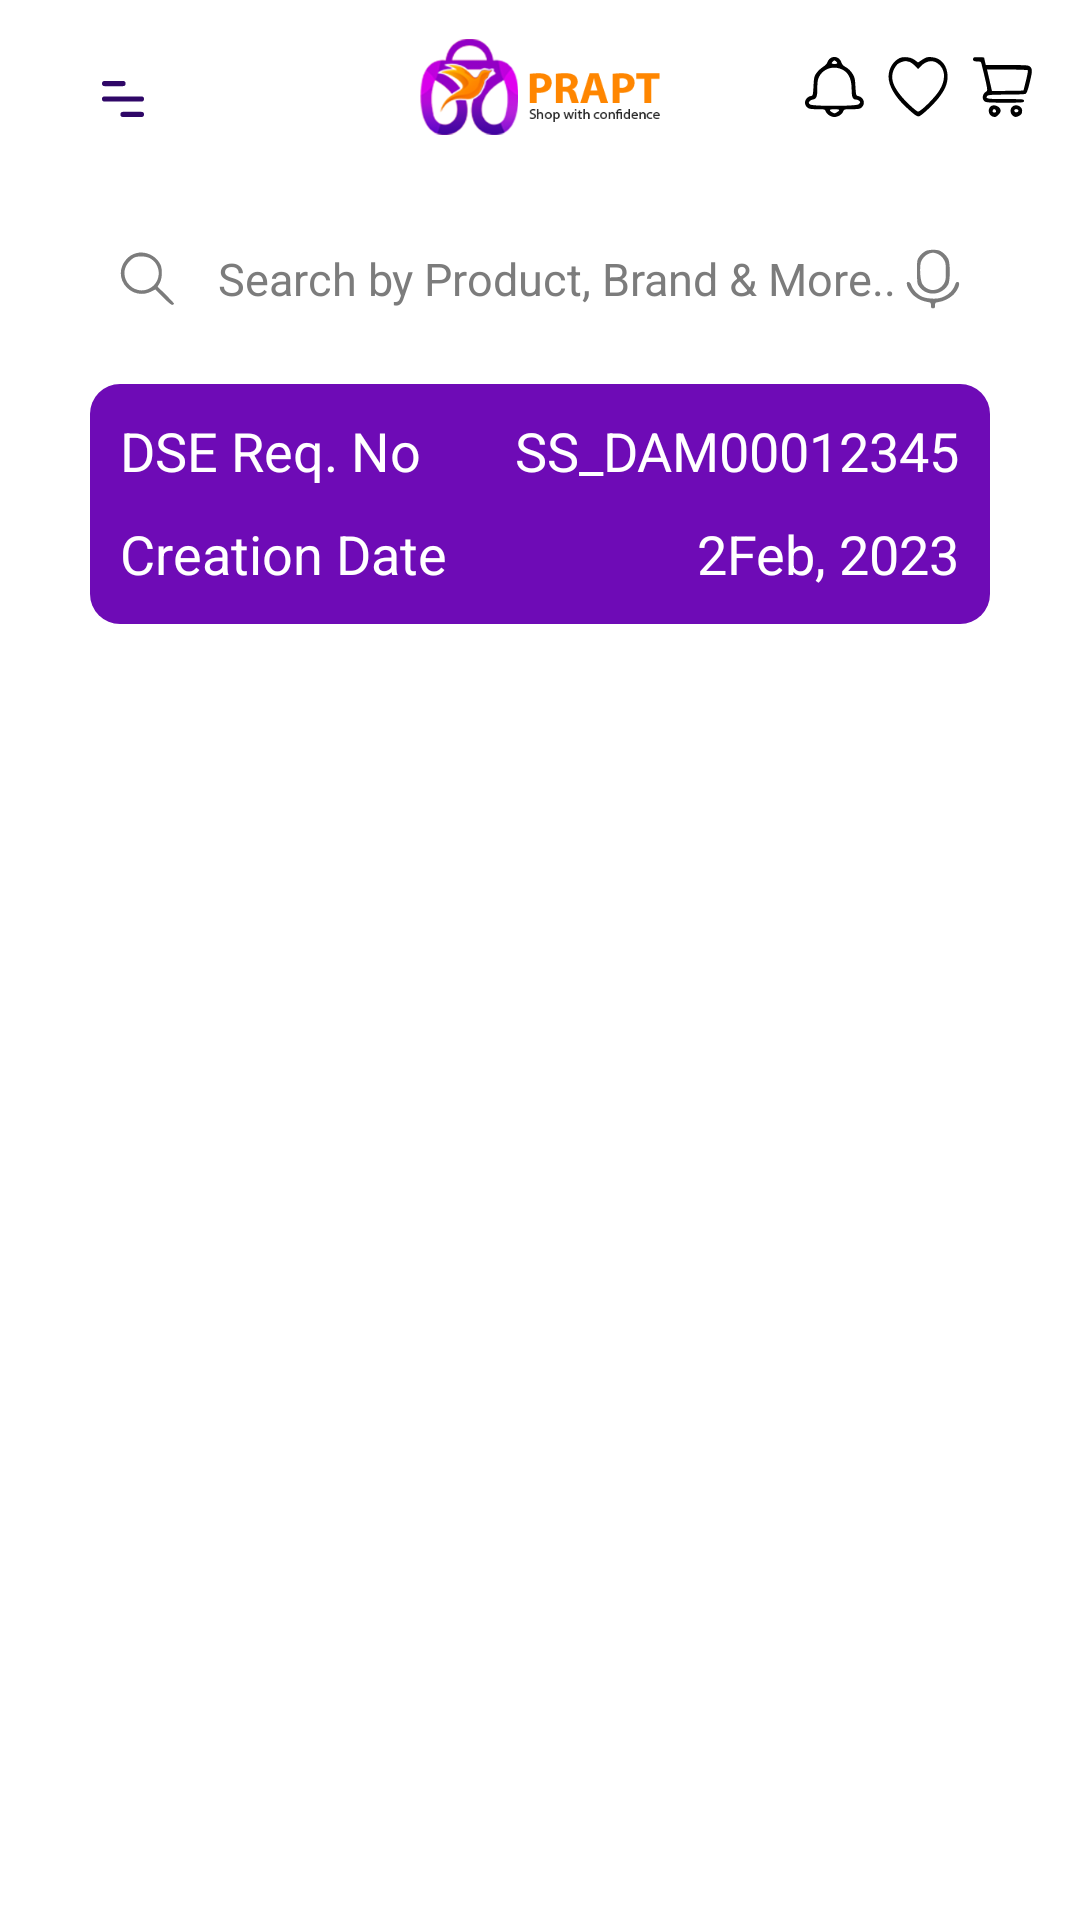

This screen was rendered from an Android layout file. Write that file and the resources it references.
<!-- AndroidManifest.xml: application theme Theme.Prapt -->
<!-- res/layout/damage_activity.xml -->
<?xml version="1.0" encoding="utf-8"?>
<RelativeLayout xmlns:android="http://schemas.android.com/apk/res/android"
    xmlns:app="http://schemas.android.com/apk/res-auto"
    android:layout_width="match_parent"
    android:layout_height="match_parent"
    xmlns:tools="http://schemas.android.com/tools">
    <ScrollView
        android:layout_width="match_parent"
        android:layout_height="match_parent"
        tools:layout_editor_absoluteX="0dp"
        tools:layout_editor_absoluteY="-127dp">
        <RelativeLayout
            android:layout_width="match_parent"
            android:layout_height="wrap_content">
            <RelativeLayout
                android:id="@+id/homeHeaderContainer"
                android:layout_width="match_parent"
                android:layout_height="wrap_content"
                android:paddingStart="16dp"
                android:paddingEnd="16dp">
                <androidx.appcompat.widget.AppCompatImageView
                    android:id="@+id/homeHeaderNavBtn"
                    android:layout_width="50dp"
                    android:layout_height="50dp"
                    android:layout_gravity="center"
                    android:layout_marginTop="8dp"
                    android:layout_marginEnd="16dp"
                    android:clickable="true"
                    android:focusable="true"
                    android:foreground="@drawable/ripple_effect_circular"
                    android:padding="18dp"
                    app:layout_constraintStart_toStartOf="parent"
                    app:layout_constraintTop_toTopOf="parent"
                    app:srcCompat="@drawable/ic_nav_white" />

                <ImageView
                    android:id="@+id/Img"
                    android:layout_width="80dp"
                    android:layout_height="32dp"
                    android:layout_centerInParent="true"
                    android:layout_marginRight="30dp"
                    android:background="@mipmap/home_logos"
                    android:scaleType="fitXY" />

                <LinearLayout
                    android:weightSum="3"
                    android:layout_alignParentEnd="true"
                    android:layout_centerInParent="true"
                    android:orientation="horizontal"
                    android:gravity="right"
                    android:layout_toRightOf="@+id/Img"
                    android:layout_width="match_parent"
                    android:layout_height="wrap_content">
                    <ImageView
                        android:layout_weight="0"
                        android:layout_width="20dp"
                        android:layout_height="20dp"
                        android:background="@drawable/home_notification"/>
                    <Space
                        android:layout_width="8dp"
                        android:layout_height="0dp"/>
                    <ImageView
                        android:layout_weight="0"
                        android:layout_width="20dp"
                        android:layout_height="20dp"
                        android:background="@drawable/home_heart" />
                    <Space
                        android:layout_width="8dp"
                        android:layout_height="0dp"/>
                    <ImageView
                        android:layout_weight="0"
                        android:layout_width="20dp"
                        android:layout_height="20dp"
                        android:background="@drawable/home_cart" />
                </LinearLayout>

            </RelativeLayout>
            <RelativeLayout
                android:layout_below="@+id/homeHeaderContainer"
                android:layout_width="match_parent"
                android:layout_height="wrap_content">
                <com.google.android.material.textfield.TextInputEditText
                    android:id="@+id/search_Id"
                    android:layout_marginLeft="30dp"
                    android:layout_marginTop="10sp"
                    android:layout_width="match_parent"
                    android:layout_height="50dp"
                    android:background="@drawable/search_edit"
                    android:drawableStart="@drawable/home_search"
                    android:inputType="text"
                    android:textColor="#7c7c7c"
                    android:drawableEnd="@drawable/home_mic"
                    android:text="    Search by Product, Brand &amp; More.."
                    android:layout_marginRight="30dp"
                    android:textSize="15dp"
                    android:paddingLeft="10dp"
                    android:paddingEnd="10dp" />
                <RelativeLayout
                    android:id="@+id/rel"
                    android:layout_below="@+id/search_Id"
                    android:background="@drawable/round_text2"
                    android:layout_marginTop="10dp"
                    android:layout_marginLeft="30dp"
                    android:layout_marginRight="30dp"
                    android:layout_width="match_parent"
                    android:layout_height="80dp">
                    <TextView
                        android:id="@+id/dsqId"
                        android:textSize="18dp"
                        android:layout_marginLeft="10dp"
                        android:layout_marginTop="10dp"
                        android:textColor="@color/white"
                        android:text="DSE Req. No"
                        android:layout_width="wrap_content"
                        android:layout_height="wrap_content"/>
                    <TextView
                        android:id="@+id/discountText"
                        android:textSize="18dp"
                        android:layout_marginTop="10dp"
                        android:textColor="@color/white"
                        android:text="SS_DAM00012345"
                        android:layout_marginRight="10dp"
                        android:layout_alignParentEnd="true"
                        android:layout_width="wrap_content"
                        android:layout_height="wrap_content"/>
                    <TextView
                        android:id="@+id/crationDateId"
                        android:layout_below="@+id/dsqId"
                        android:textSize="18dp"
                        android:layout_marginLeft="10dp"
                        android:layout_marginTop="10dp"
                        android:textColor="@color/white"
                        android:text="Creation Date"
                        android:layout_width="wrap_content"
                        android:layout_height="wrap_content"/>

                    <TextView
                        android:id="@+id/dateId"
                        android:textSize="18dp"
                        android:layout_below="@+id/dsqId"
                        android:layout_marginTop="10dp"
                        android:textColor="@color/white"
                        android:text="2Feb, 2023"
                        android:layout_marginRight="10dp"
                        android:layout_alignParentEnd="true"
                        android:layout_width="wrap_content"
                        android:layout_height="wrap_content"/>
                </RelativeLayout>
                <androidx.recyclerview.widget.RecyclerView
                    android:id="@+id/recyclerView"
                    android:layout_marginTop="20dp"
                    android:layout_marginLeft="20dp"
                    android:layout_marginRight="20dp"
                    android:layout_below="@+id/rel"
                    android:layout_width="match_parent"
                    android:layout_height="wrap_content"/>
            </RelativeLayout>
        </RelativeLayout>
    </ScrollView>

</RelativeLayout>
<!-- resources referenced by this layout -->
<resources>
  <color name="white">#FFFFFFFF</color>
  <!-- drawable home_heart (drawable) -->
  <?xml version="1.0" encoding="utf-8"?>
  <vector xmlns:android="http://schemas.android.com/apk/res/android"
      android:width="24dp"
      android:height="24dp"
      android:viewportWidth="76.000000"
      android:viewportHeight="66.000000">
  
      <group
          android:translateY="66.000000"
          android:scaleX="0.100000"
          android:scaleY="-0.100000">
          <path
              android:fillColor="#000000"
              android:strokeWidth="1"
              android:pathData="M140 645 c-79 -36 -133 -117 -133 -201 0 -100 80 -221 220 -334 119 -96 149 -113 176 -99 53 28 171 126 231 190 86 93 121 164 121 244 -1 120 -81 206 -200 213 -58 4 -70 1 -120 -27 l-55 -31 -41 27 c-51 34 -145 42 -199 18z m133 -39 c15 -4 46 -23 68 -43 l40 -36 27 25 c66 62 143 79 208 45 108 -56 124 -174 40 -297 -53 -79 -238 -240 -276 -240 -21 0 -158 110 -219 177 -103 111 -130 196 -91 277 12 25 36 56 52 68 29 20 90 37 113 32 6 -1 22 -5 38 -8z" />
      </group>
  </vector>
  <!-- drawable home_search (drawable) -->
  <?xml version="1.0" encoding="utf-8"?>
  <vector xmlns:android="http://schemas.android.com/apk/res/android"
      android:width="18dp"
      android:height="18dp"
      android:viewportWidth="62"
      android:viewportHeight="62">
  
      <group
          android:translateY="62.000000"
          android:scaleX="0.100000"
          android:scaleY="-0.100000">
          <path
              android:fillColor="#7c7c7c"
              android:strokeWidth="1"
              android:pathData="M197 609 c-57 -13 -91 -34 -129 -79 -83 -96 -77 -231 12 -320 74 -74 183 -92 276 -45 l49 25 92 -92 c63 -63 96 -89 107 -85 9 4 16 10 16 14 0 5 -42 50 -94 102 l-94 93 24 42 c28 49 33 152 10 207 -41 99 -165 162 -269 138z m143 -59 c139 -71 140 -274 1 -347 -190 -100 -382 135 -243 298 20 23 50 48 66 55 47 20 130 17 176 -6z" />
      </group>
  </vector>
  <!-- drawable ic_nav_white (drawable) -->
  <vector xmlns:android="http://schemas.android.com/apk/res/android"
      android:width="27.428572dp"
      android:height="24dp"
      android:viewportWidth="16"
      android:viewportHeight="14">
      <path
          android:fillColor="@color/navi_bar_zip"
          android:pathData="M8,12L15,12A1,1 0,0 1,16 13L16,13A1,1 0,0 1,15 14L8,14A1,1 0,0 1,7 13L7,13A1,1 0,0 1,8 12z" />
      <path
          android:fillColor="@color/navi_bar_zip"
          android:pathData="M1,6L15,6A1,1 0,0 1,16 7L16,7A1,1 0,0 1,15 8L1,8A1,1 0,0 1,0 7L0,7A1,1 0,0 1,1 6z" />
      <path
          android:fillColor="@color/navi_bar_zip"
          android:pathData="M1,0L8,0A1,1 0,0 1,9 1L9,1A1,1 0,0 1,8 2L1,2A1,1 0,0 1,0 1L0,1A1,1 0,0 1,1 0z" />
  </vector>
  <!-- drawable round_text2 (drawable) -->
  <?xml version="1.0" encoding="UTF-8"?>
  <shape xmlns:android="http://schemas.android.com/apk/res/android"
      android:shape="rectangle">
  
      <solid android:color="#6e0bb6" />
  
      <corners android:bottomRightRadius="10dp"
          android:bottomLeftRadius="10dp"
          android:topLeftRadius="10dp"
          android:topRightRadius="10dp"/>
  
  </shape>
  <style name="Theme.Prapt" parent="Theme.MaterialComponents.DayNight.NoActionBar">
          
          <item name="colorPrimary">@color/purple_500</item>
          <item name="colorPrimaryVariant">@color/purple_700</item>
          <item name="colorOnPrimary">@color/white</item>
          
          <item name="colorSecondary">@color/teal_200</item>
          <item name="colorSecondaryVariant">@color/teal_700</item>
          <item name="colorOnSecondary">@color/black</item>
          
          <item name="android:statusBarColor">?attr/colorPrimaryVariant</item>
          
      </style>
  <color name="navi_bar_zip">#2f0767</color>
  <color name="purple_500">#FF6200EE</color>
  <color name="purple_700">#FF3700B3</color>
  <color name="teal_200">#FF03DAC5</color>
  <color name="teal_700">#FF018786</color>
  <color name="black">#FF000000</color>
</resources>
